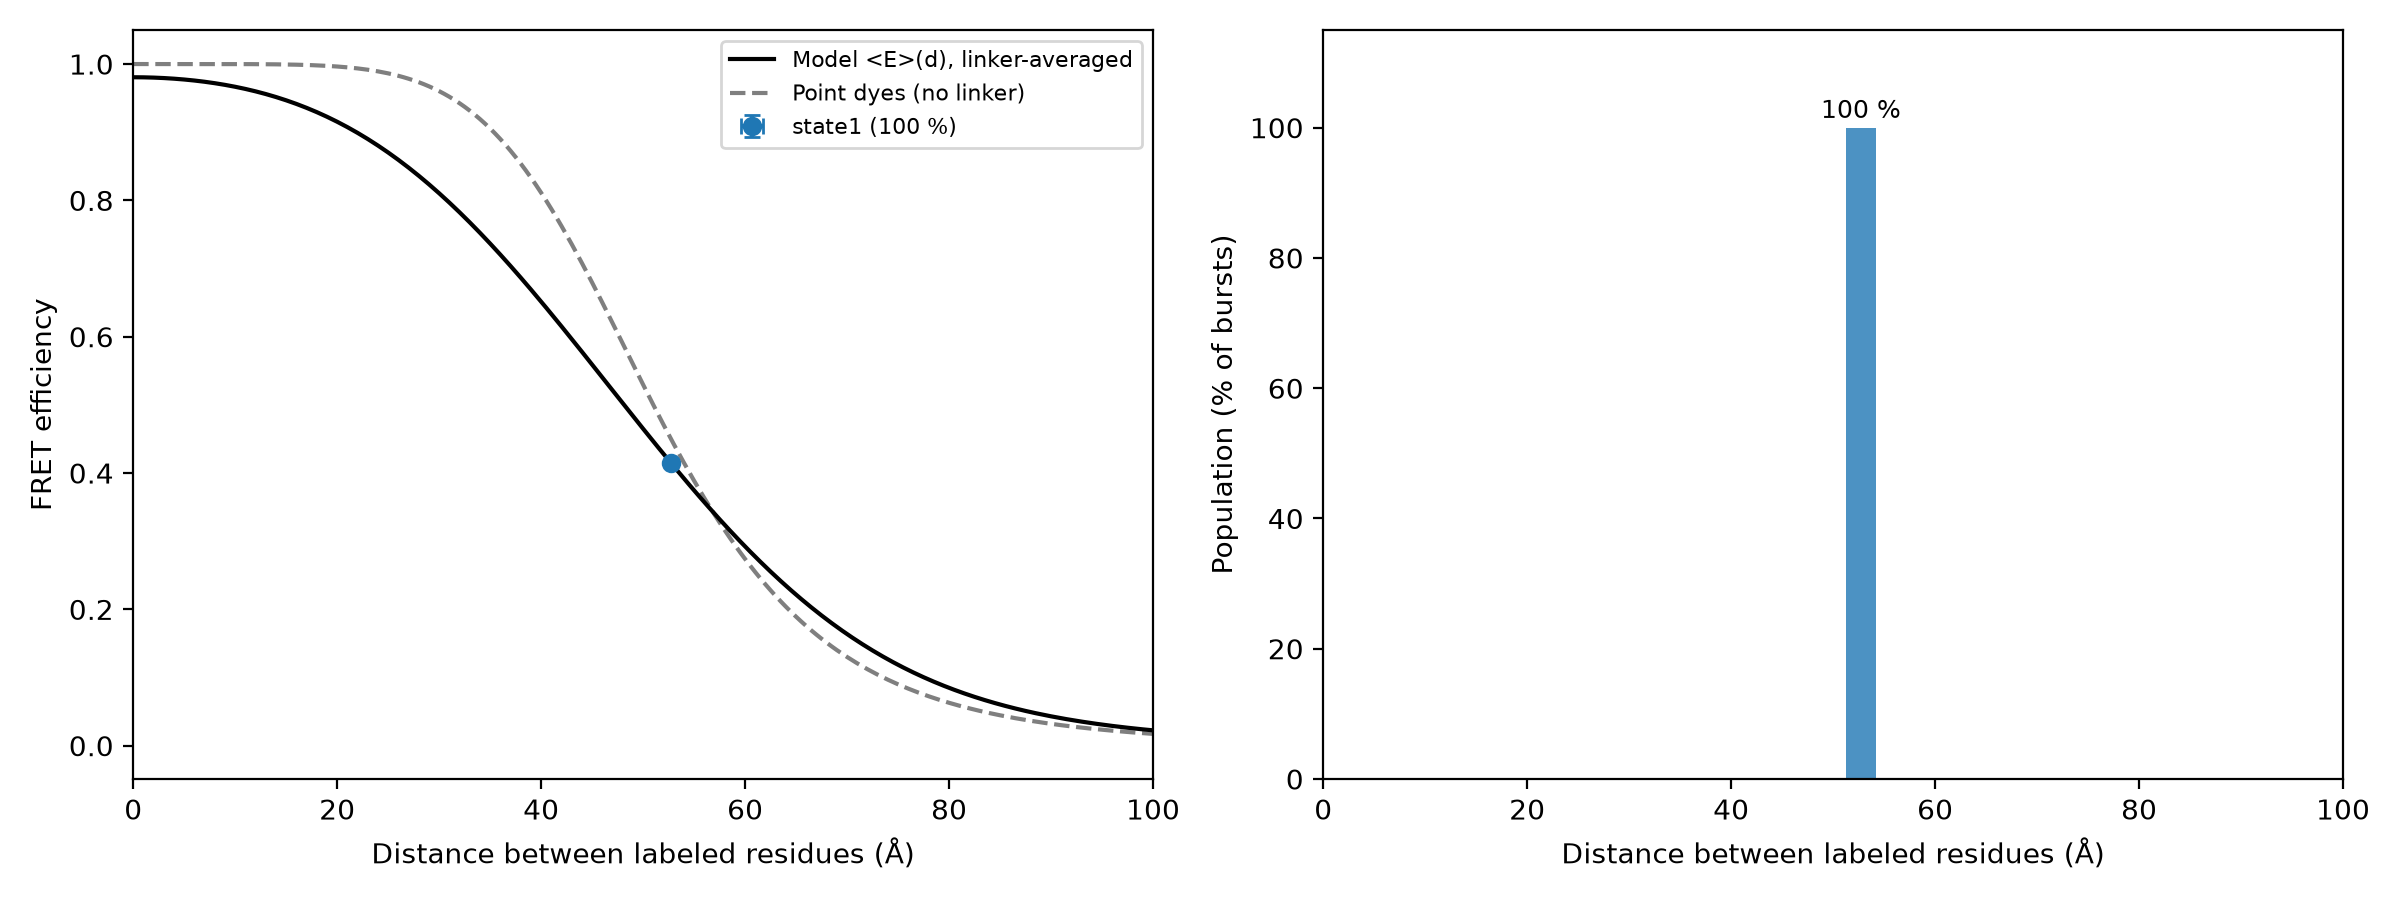

Data behind this chart, as committed beside it:
state, E, E_err, population_pct, population_err_pct, dye_dye_R_A, residue_residue_distance_A, distance_min_A, distance_max_A, note
state1, 0.4147, , 100.0, , 54.01, 52.73, , , 
